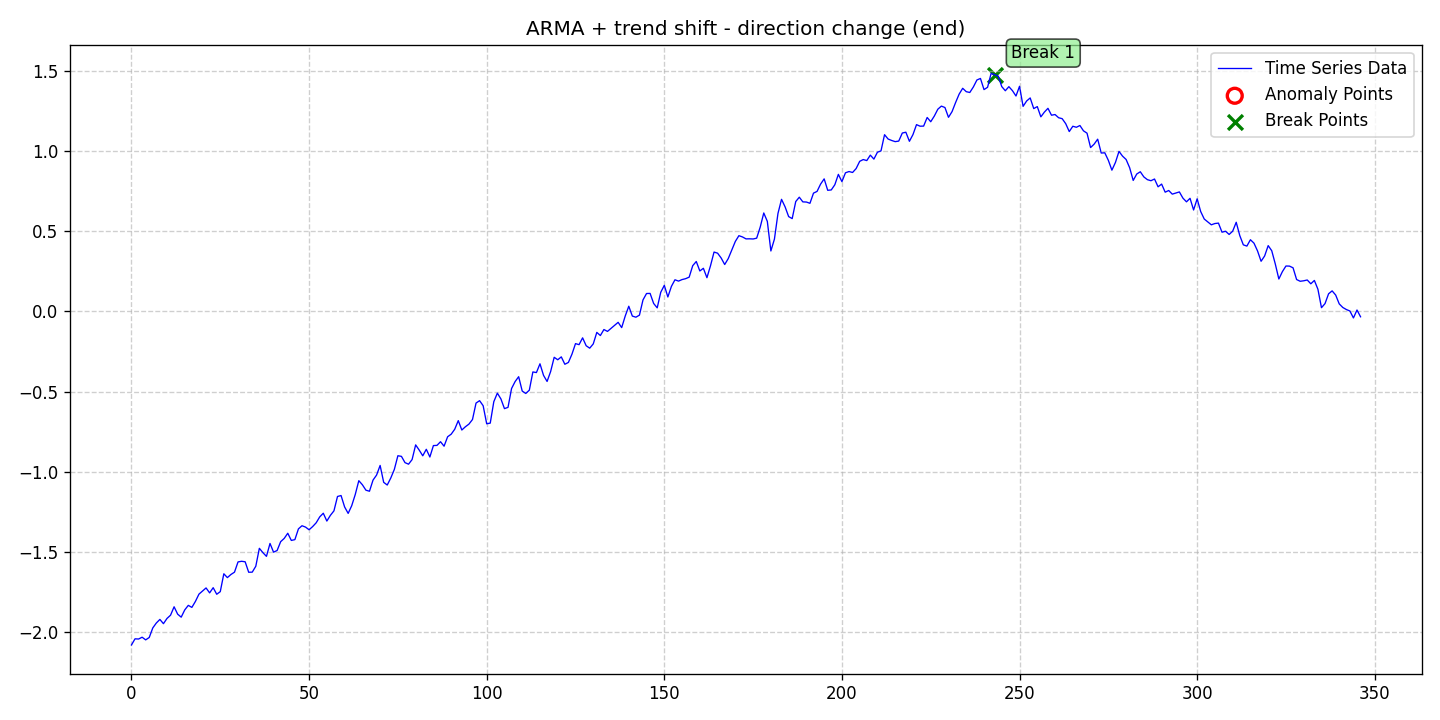

Data behind this chart, as committed beside it:
date, data, stationary, det_lin_up, det_lin_down, det_quad, det_cubic, det_exp, det_damped, stoc_trend, volatility, single_seas, multiple_seas, point_anom_single, point_anom_multi, collect_anom, context_anom, mean_shift, var_shift, trend_shift, point_anom_count, point_anom_location, point_anom_point, collect_anom_count
2020-01-01, -2.078, 0, 0, 0, 0, 0, 0, 0, 0, 0, 0, 0, 0, 0, 0, 0, 0, 0, 1, 0, none, , 0
2020-01-02, -2.04, 0, 0, 0, 0, 0, 0, 0, 0, 0, 0, 0, 0, 0, 0, 0, 0, 0, 1, 0, none, , 0
2020-01-03, -2.041, 0, 0, 0, 0, 0, 0, 0, 0, 0, 0, 0, 0, 0, 0, 0, 0, 0, 1, 0, none, , 0
2020-01-04, -2.03, 0, 0, 0, 0, 0, 0, 0, 0, 0, 0, 0, 0, 0, 0, 0, 0, 0, 1, 0, none, , 0
2020-01-05, -2.046, 0, 0, 0, 0, 0, 0, 0, 0, 0, 0, 0, 0, 0, 0, 0, 0, 0, 1, 0, none, , 0
2020-01-06, -2.031, 0, 0, 0, 0, 0, 0, 0, 0, 0, 0, 0, 0, 0, 0, 0, 0, 0, 1, 0, none, , 0
2020-01-07, -1.972, 0, 0, 0, 0, 0, 0, 0, 0, 0, 0, 0, 0, 0, 0, 0, 0, 0, 1, 0, none, , 0
2020-01-08, -1.941, 0, 0, 0, 0, 0, 0, 0, 0, 0, 0, 0, 0, 0, 0, 0, 0, 0, 1, 0, none, , 0
2020-01-09, -1.919, 0, 0, 0, 0, 0, 0, 0, 0, 0, 0, 0, 0, 0, 0, 0, 0, 0, 1, 0, none, , 0
2020-01-10, -1.945, 0, 0, 0, 0, 0, 0, 0, 0, 0, 0, 0, 0, 0, 0, 0, 0, 0, 1, 0, none, , 0
2020-01-11, -1.913, 0, 0, 0, 0, 0, 0, 0, 0, 0, 0, 0, 0, 0, 0, 0, 0, 0, 1, 0, none, , 0
2020-01-12, -1.893, 0, 0, 0, 0, 0, 0, 0, 0, 0, 0, 0, 0, 0, 0, 0, 0, 0, 1, 0, none, , 0
2020-01-13, -1.84, 0, 0, 0, 0, 0, 0, 0, 0, 0, 0, 0, 0, 0, 0, 0, 0, 0, 1, 0, none, , 0
2020-01-14, -1.886, 0, 0, 0, 0, 0, 0, 0, 0, 0, 0, 0, 0, 0, 0, 0, 0, 0, 1, 0, none, , 0
2020-01-15, -1.905, 0, 0, 0, 0, 0, 0, 0, 0, 0, 0, 0, 0, 0, 0, 0, 0, 0, 1, 0, none, , 0
2020-01-16, -1.86, 0, 0, 0, 0, 0, 0, 0, 0, 0, 0, 0, 0, 0, 0, 0, 0, 0, 1, 0, none, , 0
2020-01-17, -1.831, 0, 0, 0, 0, 0, 0, 0, 0, 0, 0, 0, 0, 0, 0, 0, 0, 0, 1, 0, none, , 0
2020-01-18, -1.844, 0, 0, 0, 0, 0, 0, 0, 0, 0, 0, 0, 0, 0, 0, 0, 0, 0, 1, 0, none, , 0
2020-01-19, -1.807, 0, 0, 0, 0, 0, 0, 0, 0, 0, 0, 0, 0, 0, 0, 0, 0, 0, 1, 0, none, , 0
2020-01-20, -1.761, 0, 0, 0, 0, 0, 0, 0, 0, 0, 0, 0, 0, 0, 0, 0, 0, 0, 1, 0, none, , 0
2020-01-21, -1.742, 0, 0, 0, 0, 0, 0, 0, 0, 0, 0, 0, 0, 0, 0, 0, 0, 0, 1, 0, none, , 0
2020-01-22, -1.723, 0, 0, 0, 0, 0, 0, 0, 0, 0, 0, 0, 0, 0, 0, 0, 0, 0, 1, 0, none, , 0
2020-01-23, -1.753, 0, 0, 0, 0, 0, 0, 0, 0, 0, 0, 0, 0, 0, 0, 0, 0, 0, 1, 0, none, , 0
2020-01-24, -1.721, 0, 0, 0, 0, 0, 0, 0, 0, 0, 0, 0, 0, 0, 0, 0, 0, 0, 1, 0, none, , 0
2020-01-25, -1.762, 0, 0, 0, 0, 0, 0, 0, 0, 0, 0, 0, 0, 0, 0, 0, 0, 0, 1, 0, none, , 0
2020-01-26, -1.746, 0, 0, 0, 0, 0, 0, 0, 0, 0, 0, 0, 0, 0, 0, 0, 0, 0, 1, 0, none, , 0
2020-01-27, -1.634, 0, 0, 0, 0, 0, 0, 0, 0, 0, 0, 0, 0, 0, 0, 0, 0, 0, 1, 0, none, , 0
2020-01-28, -1.658, 0, 0, 0, 0, 0, 0, 0, 0, 0, 0, 0, 0, 0, 0, 0, 0, 0, 1, 0, none, , 0
2020-01-29, -1.639, 0, 0, 0, 0, 0, 0, 0, 0, 0, 0, 0, 0, 0, 0, 0, 0, 0, 1, 0, none, , 0
2020-01-30, -1.624, 0, 0, 0, 0, 0, 0, 0, 0, 0, 0, 0, 0, 0, 0, 0, 0, 0, 1, 0, none, , 0
2020-01-31, -1.56, 0, 0, 0, 0, 0, 0, 0, 0, 0, 0, 0, 0, 0, 0, 0, 0, 0, 1, 0, none, , 0
2020-02-01, -1.557, 0, 0, 0, 0, 0, 0, 0, 0, 0, 0, 0, 0, 0, 0, 0, 0, 0, 1, 0, none, , 0
2020-02-02, -1.56, 0, 0, 0, 0, 0, 0, 0, 0, 0, 0, 0, 0, 0, 0, 0, 0, 0, 1, 0, none, , 0
2020-02-03, -1.625, 0, 0, 0, 0, 0, 0, 0, 0, 0, 0, 0, 0, 0, 0, 0, 0, 0, 1, 0, none, , 0
2020-02-04, -1.624, 0, 0, 0, 0, 0, 0, 0, 0, 0, 0, 0, 0, 0, 0, 0, 0, 0, 1, 0, none, , 0
2020-02-05, -1.587, 0, 0, 0, 0, 0, 0, 0, 0, 0, 0, 0, 0, 0, 0, 0, 0, 0, 1, 0, none, , 0
2020-02-06, -1.476, 0, 0, 0, 0, 0, 0, 0, 0, 0, 0, 0, 0, 0, 0, 0, 0, 0, 1, 0, none, , 0
2020-02-07, -1.503, 0, 0, 0, 0, 0, 0, 0, 0, 0, 0, 0, 0, 0, 0, 0, 0, 0, 1, 0, none, , 0
2020-02-08, -1.526, 0, 0, 0, 0, 0, 0, 0, 0, 0, 0, 0, 0, 0, 0, 0, 0, 0, 1, 0, none, , 0
2020-02-09, -1.446, 0, 0, 0, 0, 0, 0, 0, 0, 0, 0, 0, 0, 0, 0, 0, 0, 0, 1, 0, none, , 0
2020-02-10, -1.5, 0, 0, 0, 0, 0, 0, 0, 0, 0, 0, 0, 0, 0, 0, 0, 0, 0, 1, 0, none, , 0
2020-02-11, -1.489, 0, 0, 0, 0, 0, 0, 0, 0, 0, 0, 0, 0, 0, 0, 0, 0, 0, 1, 0, none, , 0
2020-02-12, -1.434, 0, 0, 0, 0, 0, 0, 0, 0, 0, 0, 0, 0, 0, 0, 0, 0, 0, 1, 0, none, , 0
2020-02-13, -1.414, 0, 0, 0, 0, 0, 0, 0, 0, 0, 0, 0, 0, 0, 0, 0, 0, 0, 1, 0, none, , 0
2020-02-14, -1.382, 0, 0, 0, 0, 0, 0, 0, 0, 0, 0, 0, 0, 0, 0, 0, 0, 0, 1, 0, none, , 0
2020-02-15, -1.427, 0, 0, 0, 0, 0, 0, 0, 0, 0, 0, 0, 0, 0, 0, 0, 0, 0, 1, 0, none, , 0
2020-02-16, -1.422, 0, 0, 0, 0, 0, 0, 0, 0, 0, 0, 0, 0, 0, 0, 0, 0, 0, 1, 0, none, , 0
2020-02-17, -1.355, 0, 0, 0, 0, 0, 0, 0, 0, 0, 0, 0, 0, 0, 0, 0, 0, 0, 1, 0, none, , 0
2020-02-18, -1.335, 0, 0, 0, 0, 0, 0, 0, 0, 0, 0, 0, 0, 0, 0, 0, 0, 0, 1, 0, none, , 0
2020-02-19, -1.344, 0, 0, 0, 0, 0, 0, 0, 0, 0, 0, 0, 0, 0, 0, 0, 0, 0, 1, 0, none, , 0
2020-02-20, -1.36, 0, 0, 0, 0, 0, 0, 0, 0, 0, 0, 0, 0, 0, 0, 0, 0, 0, 1, 0, none, , 0
2020-02-21, -1.34, 0, 0, 0, 0, 0, 0, 0, 0, 0, 0, 0, 0, 0, 0, 0, 0, 0, 1, 0, none, , 0
2020-02-22, -1.317, 0, 0, 0, 0, 0, 0, 0, 0, 0, 0, 0, 0, 0, 0, 0, 0, 0, 1, 0, none, , 0
2020-02-23, -1.28, 0, 0, 0, 0, 0, 0, 0, 0, 0, 0, 0, 0, 0, 0, 0, 0, 0, 1, 0, none, , 0
2020-02-24, -1.257, 0, 0, 0, 0, 0, 0, 0, 0, 0, 0, 0, 0, 0, 0, 0, 0, 0, 1, 0, none, , 0
2020-02-25, -1.306, 0, 0, 0, 0, 0, 0, 0, 0, 0, 0, 0, 0, 0, 0, 0, 0, 0, 1, 0, none, , 0
2020-02-26, -1.27, 0, 0, 0, 0, 0, 0, 0, 0, 0, 0, 0, 0, 0, 0, 0, 0, 0, 1, 0, none, , 0
2020-02-27, -1.242, 0, 0, 0, 0, 0, 0, 0, 0, 0, 0, 0, 0, 0, 0, 0, 0, 0, 1, 0, none, , 0
2020-02-28, -1.153, 0, 0, 0, 0, 0, 0, 0, 0, 0, 0, 0, 0, 0, 0, 0, 0, 0, 1, 0, none, , 0
2020-02-29, -1.147, 0, 0, 0, 0, 0, 0, 0, 0, 0, 0, 0, 0, 0, 0, 0, 0, 0, 1, 0, none, , 0
... 287 more rows
